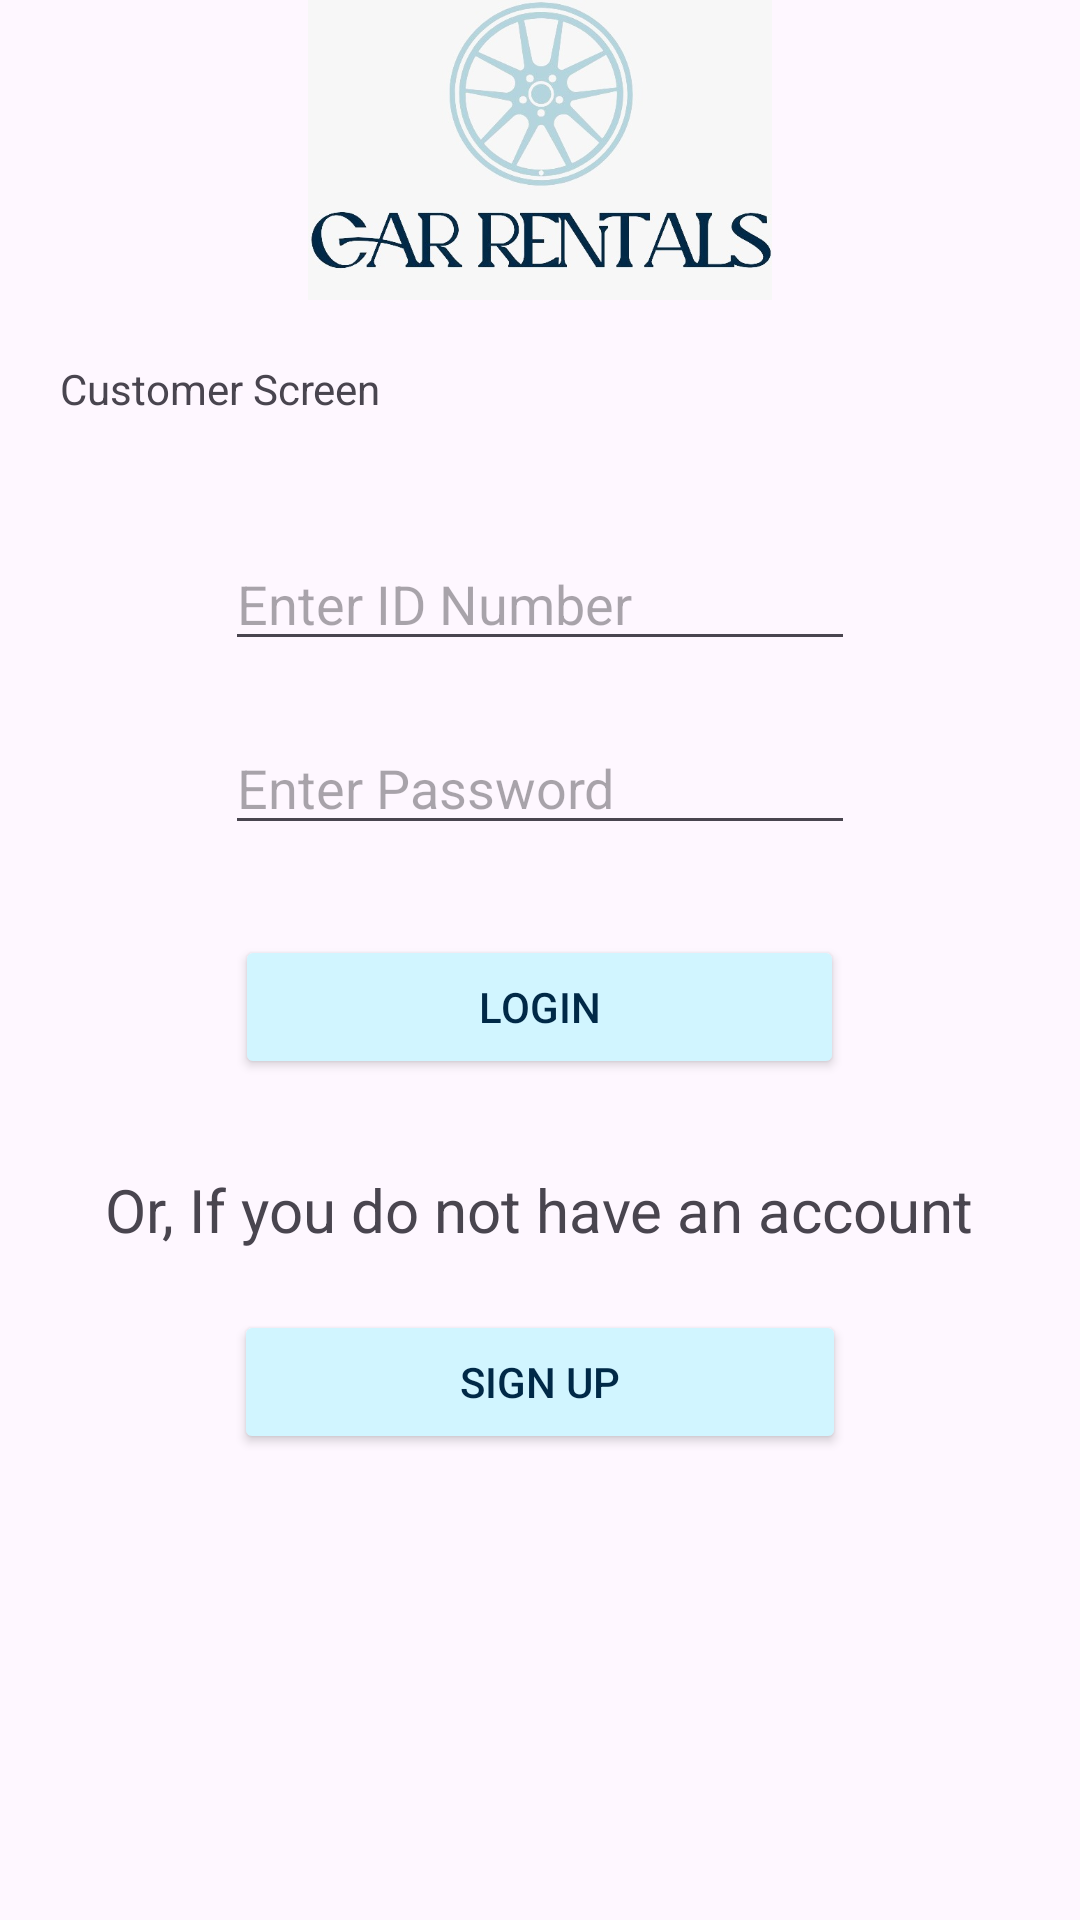

Layout XML and referenced resources for this Android screen:
<!-- AndroidManifest.xml: application theme Theme.CarRentalProject -->
<!-- res/layout/activity_customer_screen.xml -->
<?xml version="1.0" encoding="utf-8"?>
<RelativeLayout xmlns:android="http://schemas.android.com/apk/res/android"
    xmlns:app="http://schemas.android.com/apk/res-auto"
    xmlns:tools="http://schemas.android.com/tools"
    android:id="@+id/CustomerSc"
    android:layout_width="match_parent"
    android:layout_height="match_parent"
    tools:context=".CustomerScreen">

    <ImageView
        android:id="@+id/imageView"
        android:layout_width="250dp"
        android:layout_height="100dp"
        android:layout_centerHorizontal="true"
        app:srcCompat="@drawable/logo" />

    <TextView
        android:id="@+id/textView"
        style="@style/CustomTextStyle"
        android:layout_width="wrap_content"
        android:layout_height="wrap_content"
        android:layout_below="@id/imageView"
        android:layout_marginLeft="20dp"
        android:layout_marginTop="20dp"
        android:text="@string/customer_screen" />

    <EditText
        android:id="@+id/edtTxtID"
        android:layout_width="wrap_content"
        android:layout_height="wrap_content"
        android:layout_below="@id/textView"
        android:layout_centerHorizontal="true"
        android:layout_marginTop="40dp"
        android:ems="10"
        android:hint="@string/enter_id_number"
        android:inputType="phone"
        tools:ignore="TextFields"
        android:autofillHints="" />

    <EditText
        android:id="@+id/edtTxtPassword"
        android:layout_width="wrap_content"
        android:layout_height="wrap_content"
        android:layout_below="@id/edtTxtID"
        android:layout_centerHorizontal="true"
        android:layout_marginTop="20dp"
        android:ems="10"
        android:hint="@string/enter_password2"
        android:inputType="numberPassword"
        android:autofillHints="" />

    <Button
        android:id="@+id/btnCustomerLogin"
        android:layout_width="203dp"
        android:layout_height="wrap_content"
        android:layout_below="@id/edtTxtPassword"
        android:layout_centerHorizontal="true"
        android:layout_marginTop="30dp"
        style="@style/CustomButton"
        android:text="@string/login" />

    <TextView
        android:id="@+id/textView4"
        style="@style/CustomTextStyle"
        android:layout_width="wrap_content"
        android:layout_height="wrap_content"
        android:layout_below="@id/btnCustomerLogin"
        android:layout_centerHorizontal="true"
        android:layout_marginTop="30dp"
        android:text="Or, If you do not have an account"
        android:textSize="20sp" />

    <Button
        android:id="@+id/btncustomerSignUp"
        style="@style/CustomButton"
        android:layout_width="204dp"
        android:layout_height="wrap_content"
        android:layout_below="@id/textView4"
        android:layout_centerHorizontal="true"
        android:layout_marginTop="20dp"
        android:text="@string/sign_up1" />

</RelativeLayout>
<!-- resources referenced by this layout -->
<resources>
  <!-- drawable logo: jpg bitmap (drawable, 37651 bytes) -->
  <string name="customer_screen">Customer Screen</string>
  <string name="enter_id_number">Enter ID Number</string>
  <string name="enter_password2">Enter Password</string>
  <string name="login">Login</string>
  <string name="sign_up1">Sign Up</string>
  <style name="CustomButton" parent="Widget.AppCompat.Button">
          <item name="android:backgroundTint">#D1F5FF</item>
          <item name="android:textColor">#002947</item>
      </style>
  <style name="Theme.CarRentalProject" parent="Base.Theme.CarRentalProject" />
  <style name="Base.Theme.CarRentalProject" parent="Theme.Material3.DayNight.NoActionBar">
          
          
      </style>
</resources>
